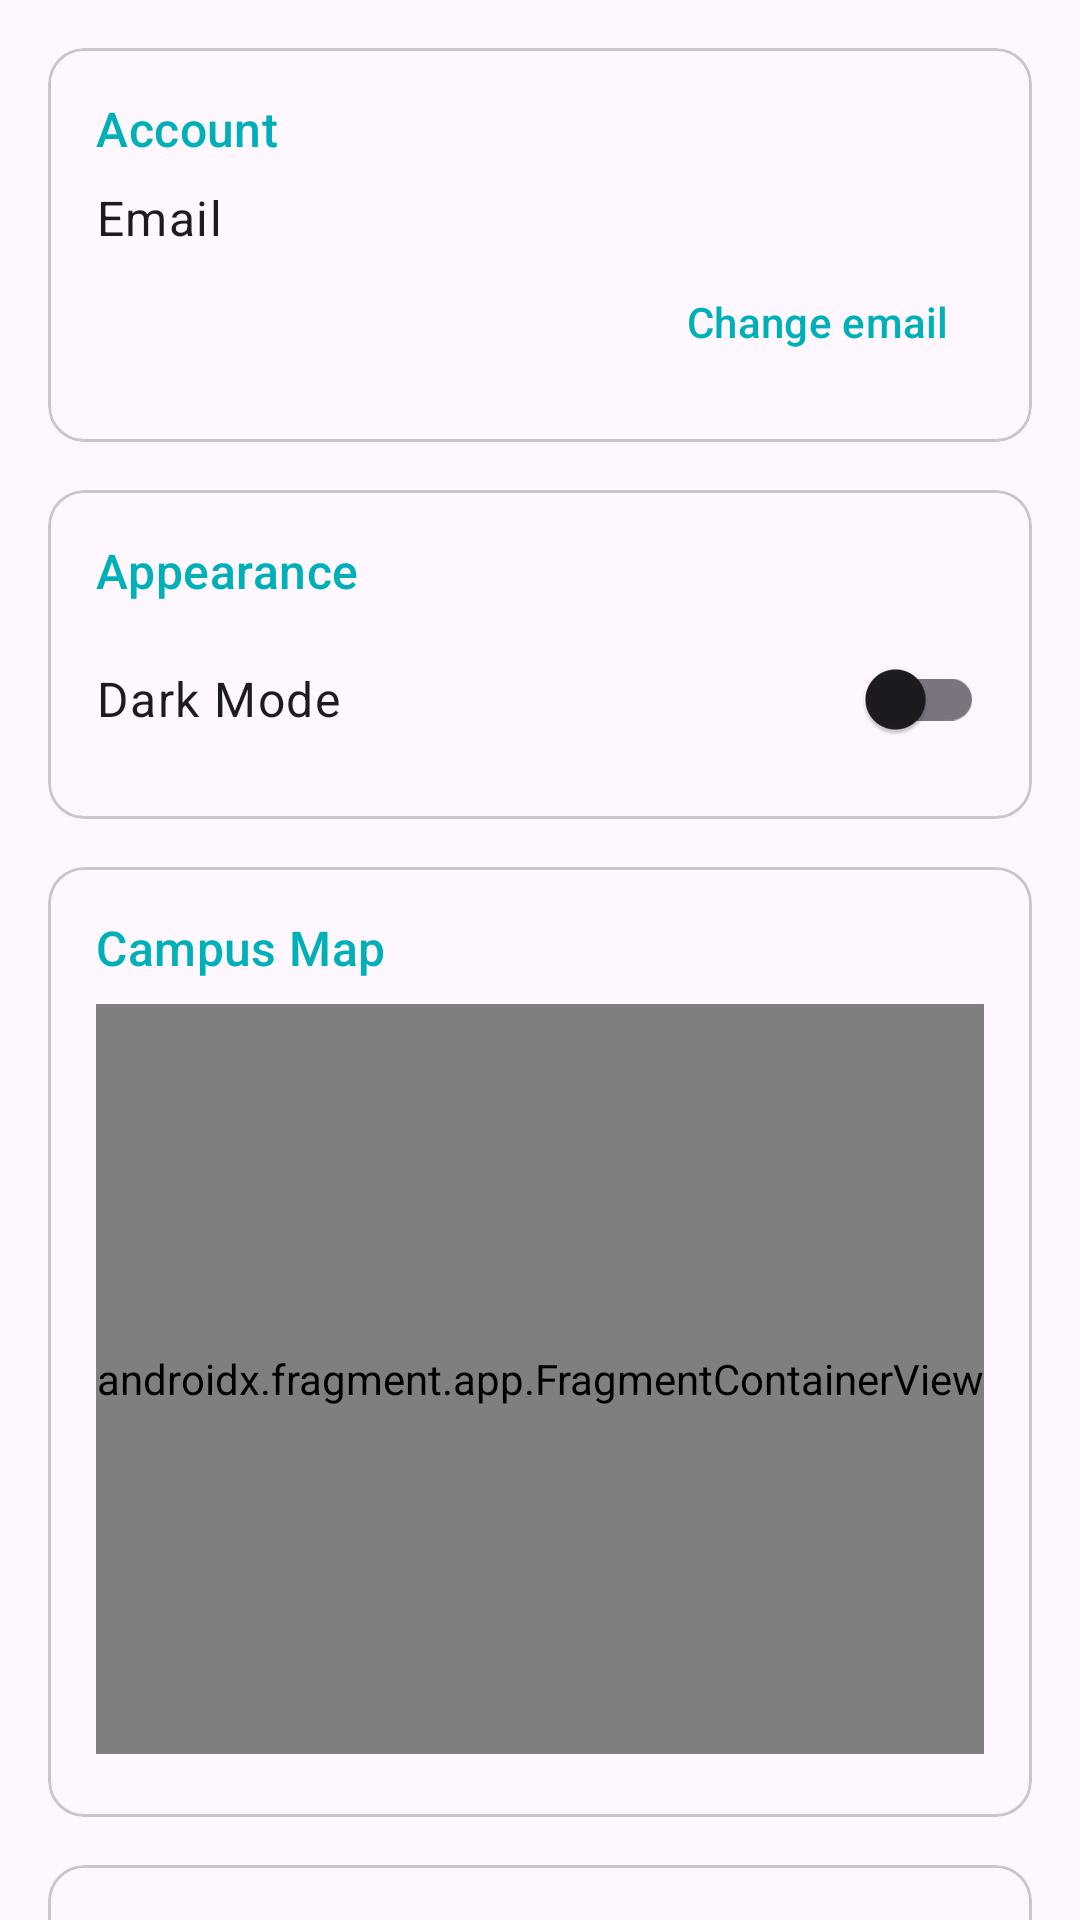

The Android layout XML behind this screen, and the referenced resources:
<!-- AndroidManifest.xml: application theme Theme.PocketTRU -->
<!-- res/layout/fragment_settings.xml -->
<?xml version="1.0" encoding="utf-8"?>
<LinearLayout xmlns:android="http://schemas.android.com/apk/res/android"
    xmlns:app="http://schemas.android.com/apk/res-auto"
    xmlns:tools="http://schemas.android.com/tools"
    android:layout_width="match_parent"
    android:layout_height="match_parent"
    android:background="?android:attr/colorBackground"
    android:clickable="true"
    android:focusable="true"
    android:orientation="vertical"
    tools:context=".SettingsFragment">

    <androidx.core.widget.NestedScrollView
        android:layout_width="match_parent"
        android:layout_height="0dp"
        android:layout_weight="1">

        <LinearLayout
            android:layout_width="match_parent"
            android:layout_height="wrap_content"
            android:orientation="vertical"
            android:padding="16dp">

            
            <com.google.android.material.card.MaterialCardView
                style="?attr/materialCardViewOutlinedStyle"
                android:layout_width="match_parent"
                android:layout_height="wrap_content">

                <LinearLayout
                    android:layout_width="match_parent"
                    android:layout_height="wrap_content"
                    android:orientation="vertical"
                    android:padding="16dp">

                    <com.google.android.material.textview.MaterialTextView
                        android:layout_width="match_parent"
                        android:layout_height="wrap_content"
                        android:layout_marginBottom="8dp"
                        android:text="Account"
                        android:textAppearance="?attr/textAppearanceTitleMedium"
                        android:textColor="?attr/colorPrimary" />

                    <com.google.android.material.textview.MaterialTextView
                        android:id="@+id/email_text"
                        android:layout_width="match_parent"
                        android:layout_height="wrap_content"
                        android:drawablePadding="16dp"
                        android:gravity="center_vertical"
                        android:text="Email"
                        android:textAppearance="?attr/textAppearanceBodyLarge" />

                    <com.google.android.material.button.MaterialButton
                        android:id="@+id/change_email_button"
                        style="@style/Widget.Material3.Button.TextButton"
                        android:layout_width="wrap_content"
                        android:layout_height="wrap_content"
                        android:layout_gravity="end"
                        android:text="Change email" />
                </LinearLayout>

            </com.google.android.material.card.MaterialCardView>

            
            <com.google.android.material.card.MaterialCardView
                style="?attr/materialCardViewOutlinedStyle"
                android:layout_width="match_parent"
                android:layout_height="wrap_content"
                android:layout_marginTop="16dp">

                <LinearLayout
                    android:layout_width="match_parent"
                    android:layout_height="wrap_content"
                    android:orientation="vertical"
                    android:padding="16dp">

                    <com.google.android.material.textview.MaterialTextView
                        android:layout_width="match_parent"
                        android:layout_height="wrap_content"
                        android:layout_marginBottom="8dp"
                        android:text="Appearance"
                        android:textAppearance="?attr/textAppearanceTitleMedium"
                        android:textColor="?attr/colorPrimary" />

                    <com.google.android.material.switchmaterial.SwitchMaterial
                        android:id="@+id/switch_theme"
                        android:layout_width="match_parent"
                        android:layout_height="wrap_content"
                        android:text="@string/dark_mode"
                        android:textAppearance="?attr/textAppearanceBodyLarge" />
                </LinearLayout>

            </com.google.android.material.card.MaterialCardView>

            
            <com.google.android.material.card.MaterialCardView
                style="?attr/materialCardViewOutlinedStyle"
                android:layout_width="match_parent"
                android:layout_height="wrap_content"
                android:layout_marginTop="16dp">

                <LinearLayout
                    android:layout_width="match_parent"
                    android:layout_height="wrap_content"
                    android:orientation="vertical"
                    android:padding="16dp">

                    <com.google.android.material.textview.MaterialTextView
                        android:layout_width="match_parent"
                        android:layout_height="wrap_content"
                        android:layout_marginBottom="8dp"
                        android:text="Campus Map"
                        android:textAppearance="?attr/textAppearanceTitleMedium"
                        android:textColor="?attr/colorPrimary" />

                    <androidx.fragment.app.FragmentContainerView
                        android:id="@+id/map"
                        android:layout_width="match_parent"
                        android:layout_height="250dp"
                        android:name="com.google.android.gms.maps.SupportMapFragment" />

                    <com.google.android.material.button.MaterialButtonToggleGroup
                        android:id="@+id/map_toggles"
                        android:layout_width="match_parent"
                        android:layout_height="wrap_content"
                        android:layout_gravity="center_horizontal"
                        android:layout_marginTop="5dp"
                        app:singleSelection="true">

                        <Button
                            android:textSize="13dp"
                            android:id="@+id/btn_show_all"
                            android:layout_width="wrap_content"
                            android:layout_height="wrap_content"
                            style="?attr/materialButtonOutlinedStyle"
                            android:text="ALL"/>
                        <Button
                            android:textSize="13dp"
                            android:id="@+id/btn_buildings"
                            android:layout_width="wrap_content"
                            android:layout_height="wrap_content"
                            style="?attr/materialButtonOutlinedStyle"
                            android:text="BUILDINGS"/>
                        <Button
                            android:textSize="13dp"
                            android:id="@+id/btn_food_services"
                            android:layout_width="wrap_content"
                            android:layout_height="wrap_content"
                            style="?attr/materialButtonOutlinedStyle"
                            android:text="FOOD"/>
                        <Button
                            android:textSize="13dp"
                            android:id="@+id/btn_parking"
                            android:layout_width="wrap_content"
                            android:layout_height="wrap_content"
                            style="?attr/materialButtonOutlinedStyle"
                            android:text="P"/>

                    </com.google.android.material.button.MaterialButtonToggleGroup>

                </LinearLayout>

            </com.google.android.material.card.MaterialCardView>

            
            <com.google.android.material.card.MaterialCardView
                style="?attr/materialCardViewOutlinedStyle"
                android:layout_width="match_parent"
                android:layout_height="wrap_content"
                android:layout_marginTop="16dp">

                <LinearLayout
                    android:layout_width="match_parent"
                    android:layout_height="wrap_content"
                    android:orientation="vertical"
                    android:padding="16dp">

                    <com.google.android.material.textview.MaterialTextView
                        android:layout_width="match_parent"
                        android:layout_height="wrap_content"
                        android:layout_marginBottom="8dp"
                        android:text="Bookmarks"
                        android:textAppearance="?attr/textAppearanceTitleMedium"
                        android:textColor="?attr/colorPrimary" />
                    <com.google.android.material.textview.MaterialTextView
                        android:id="@+id/bookmarks_title"
                        android:layout_width="wrap_content"
                        android:layout_height="wrap_content"
                        android:text="My Bookmarks"
                        android:textAppearance="@style/TextAppearance.Material3.TitleLarge"
                        android:visibility="gone"
                        tools:visibility="visible"/>
                    <com.google.android.material.textview.MaterialTextView
                        android:id="@+id/text_no_bookmarks"
                        android:layout_width="wrap_content"
                        android:layout_height="wrap_content"
                        android:text="You have no bookmarked study groups."
                        android:textAppearance="@style/TextAppearance.Material3.BodyMedium"
                        android:layout_marginTop="8dp"
                        android:visibility="gone"
                        tools:visibility="visible"/>

                    <androidx.recyclerview.widget.RecyclerView
                        android:id="@+id/bookmarks_recycler_view"
                        android:layout_width="match_parent"
                        android:layout_height="wrap_content" />
                </LinearLayout>

            </com.google.android.material.card.MaterialCardView>

            <LinearLayout
                android:layout_width="match_parent"
                android:layout_height="wrap_content"
                android:orientation="vertical"
                android:paddingStart="16dp"
                android:paddingTop="8dp"
                android:paddingEnd="16dp"
                android:paddingBottom="16dp">

                <com.google.android.material.button.MaterialButton
                    android:id="@+id/logout_button"
                    style="?attr/materialButtonOutlinedStyle"
                    android:layout_width="match_parent"
                    android:layout_height="wrap_content"
                    android:text="Log out" />

                <com.google.android.material.button.MaterialButton
                    android:id="@+id/delete_button"
                    style="@style/Widget.Material3.Button.TextButton"
                    android:layout_width="match_parent"
                    android:layout_height="wrap_content"
                    android:layout_marginTop="8dp"
                    android:text="Delete account :("
                    android:textColor="?attr/colorError" />
            </LinearLayout>

        </LinearLayout>
    </androidx.core.widget.NestedScrollView>



</LinearLayout>
<!-- resources referenced by this layout -->
<resources>
  <string name="dark_mode">Dark Mode</string>
  <style name="Theme.PocketTRU" parent="Base.Theme.PocketTRU" />
  <style name="Base.Theme.PocketTRU" parent="Theme.Material3.DayNight.NoActionBar">
          <item name="colorPrimary">@color/colorPrimary</item>
          <item name="colorPrimaryVariant">@color/colorPrimaryVariant</item>
          <item name="colorOnPrimary">@color/colorOnPrimary</item>
          
          <item name="colorSecondary">@color/colorSecondary</item>
          <item name="colorSecondaryVariant">@color/colorSecondaryVariant</item>
          <item name="colorOnSecondary">@color/colorOnSecondary</item>
          
          <item name="android:statusBarColor">?attr/colorPrimaryVariant</item>
      </style>
  <color name="colorPrimary">#00B0B9</color>
  <color name="colorPrimaryVariant">#3700B3</color>
  <color name="colorOnPrimary">#FFFFFF</color>
  <color name="colorSecondary">#03DAC6</color>
  <color name="colorSecondaryVariant">#018786</color>
  <color name="colorOnSecondary">#000000</color>
</resources>
